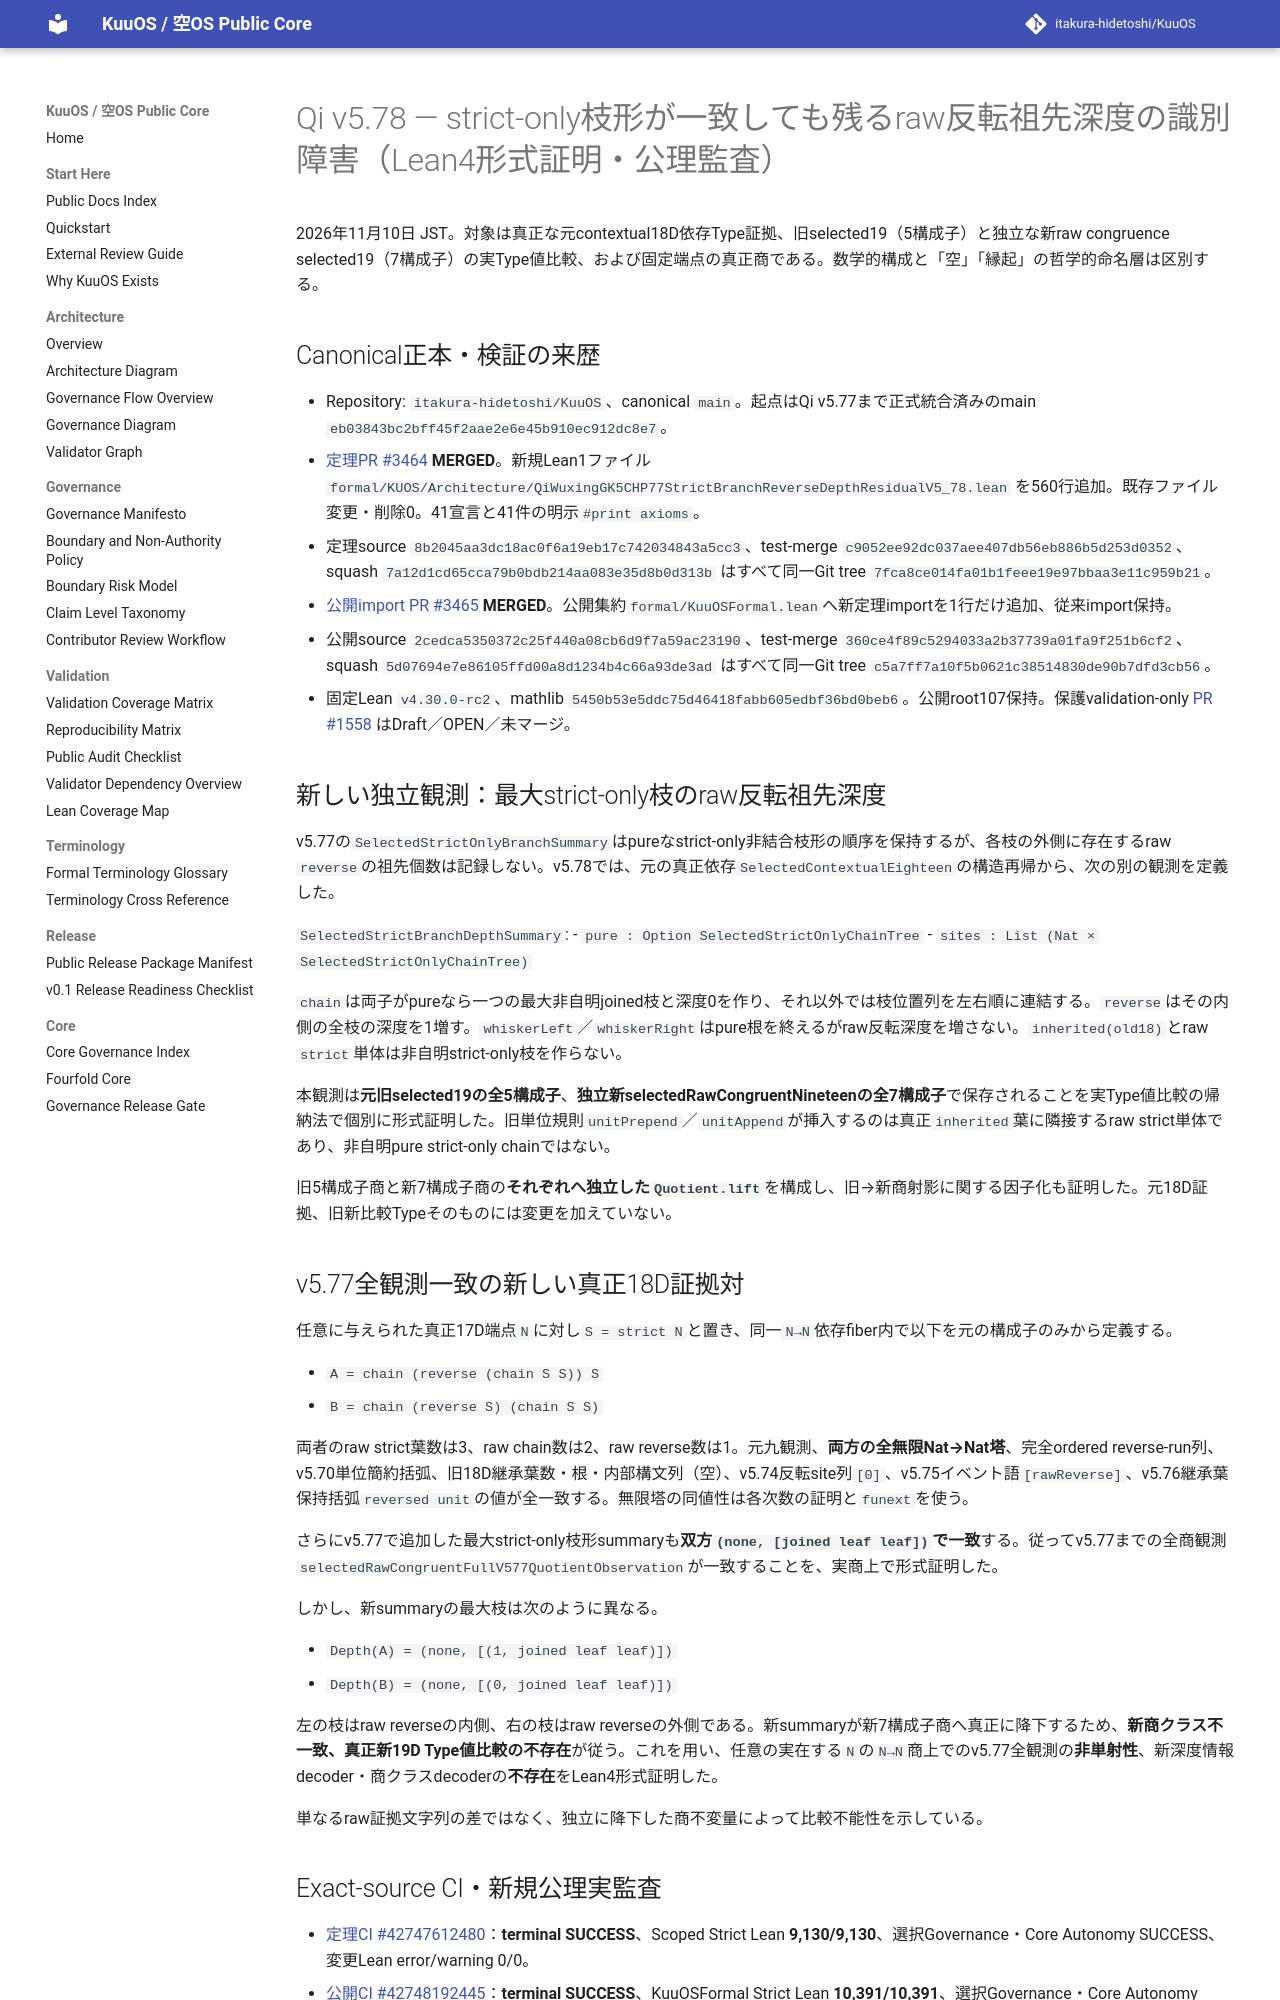

repository: itakura-hidetoshi/KuuOS · page: formal/Qi-v5_78-strict-branch-reversal-depth-residual-verified-20261110/index.html · generator: mkdocs

# Qi v5.78 — strict-only枝形が一致しても残るraw反転祖先深度の識別障害（Lean4形式証明・公理監査）

2026年11月10日 JST。対象は真正な元contextual18D依存Type証拠、旧selected19（5構成子）と独立な新raw congruence selected19（7構成子）の実Type値比較、および固定端点の真正商である。数学的構成と「空」「縁起」の哲学的命名層は区別する。

## Canonical正本・検証の来歴

- Repository: `itakura-hidetoshi/KuuOS`、canonical `main`。起点はQi v5.77まで正式統合済みのmain `eb03843bc2bff45f2aae2e6e45b910ec912dc8e7`。
- [定理PR #3464](https://github.com/itakura-hidetoshi/KuuOS/pull/3464) **MERGED**。新規Lean1ファイル `formal/KUOS/Architecture/QiWuxingGK5CHP77StrictBranchReverseDepthResidualV5_78.lean` を560行追加。既存ファイル変更・削除0。41宣言と41件の明示`#print axioms`。
- 定理source `8b2045aa3dc18ac0f6a19eb17c742034843a5cc3`、test-merge `c9052ee92dc037aee407db56eb886b5d253d0352`、squash `7a12d1cd65cca79b0bdb214aa083e35d8b0d313b` はすべて同一Git tree `7fca8ce014fa01b1feee19e97bbaa3e11c959b21`。
- [公開import PR #3465](https://github.com/itakura-hidetoshi/KuuOS/pull/3465) **MERGED**。公開集約`formal/KuuOSFormal.lean`へ新定理importを1行だけ追加、従来import保持。
- 公開source `2cedca5350372c25f440a08cb6d9f7a59ac23190`、test-merge `360ce4f89c5294033a2b37739a01fa9f251b6cf2`、squash `5d07694e7e86105ffd00a8d1234b4c66a93de3ad` はすべて同一Git tree `c5a7ff7a10f5b0621c38514830de90b7dfd3cb56`。
- 固定Lean `v4.30.0-rc2`、mathlib `5450b53e5ddc75d46418fabb605edbf36bd0beb6`。公開root107保持。保護validation-only [PR #1558](https://github.com/itakura-hidetoshi/KuuOS/pull/1558) はDraft／OPEN／未マージ。

## 新しい独立観測：最大strict-only枝のraw反転祖先深度

v5.77の`SelectedStrictOnlyBranchSummary`はpureなstrict-only非結合枝形の順序を保持するが、各枝の外側に存在するraw `reverse`の祖先個数は記録しない。v5.78では、元の真正依存`SelectedContextualEighteen`の構造再帰から、次の別の観測を定義した。

`SelectedStrictBranchDepthSummary`:
- `pure : Option SelectedStrictOnlyChainTree`
- `sites : List (Nat × SelectedStrictOnlyChainTree)`

`chain`は両子がpureなら一つの最大非自明joined枝と深度0を作り、それ以外では枝位置列を左右順に連結する。`reverse`はその内側の全枝の深度を1増す。`whiskerLeft`／`whiskerRight`はpure根を終えるがraw反転深度を増さない。`inherited(old18)`とraw `strict`単体は非自明strict-only枝を作らない。

本観測は**元旧selected19の全5構成子**、**独立新selectedRawCongruentNineteenの全7構成子**で保存されることを実Type値比較の帰納法で個別に形式証明した。旧単位規則`unitPrepend`／`unitAppend`が挿入するのは真正`inherited`葉に隣接するraw strict単体であり、非自明pure strict-only chainではない。

旧5構成子商と新7構成子商の**それぞれへ独立した`Quotient.lift`**を構成し、旧→新商射影に関する因子化も証明した。元18D証拠、旧新比較Typeそのものには変更を加えていない。

## v5.77全観測一致の新しい真正18D証拠対

任意に与えられた真正17D端点`N`に対し`S = strict N`と置き、同一`N→N`依存fiber内で以下を元の構成子のみから定義する。

- `A = chain (reverse (chain S S)) S`
- `B = chain (reverse S) (chain S S)`

両者のraw strict葉数は3、raw chain数は2、raw reverse数は1。元九観測、**両方の全無限Nat→Nat塔**、完全ordered reverse-run列、v5.70単位簡約括弧、旧18D継承葉数・根・内部構文列（空）、v5.74反転site列`[0]`、v5.75イベント語`[rawReverse]`、v5.76継承葉保持括弧`reversed unit`の値が全一致する。無限塔の同値性は各次数の証明と`funext`を使う。

さらにv5.77で追加した最大strict-only枝形summaryも**双方`(none, [joined leaf leaf])`で一致**する。従ってv5.77までの全商観測`selectedRawCongruentFullV577QuotientObservation`が一致することを、実商上で形式証明した。

しかし、新summaryの最大枝は次のように異なる。

- `Depth(A) = (none, [(1, joined leaf leaf)])`
- `Depth(B) = (none, [(0, joined leaf leaf)])`

左の枝はraw reverseの内側、右の枝はraw reverseの外側である。新summaryが新7構成子商へ真正に降下するため、**新商クラス不一致、真正新19D Type値比較の不存在**が従う。これを用い、任意の実在する`N`の`N→N`商上でのv5.77全観測の**非単射性**、新深度情報decoder・商クラスdecoderの**不存在**をLean4形式証明した。

単なるraw証拠文字列の差ではなく、独立に降下した商不変量によって比較不能性を示している。
